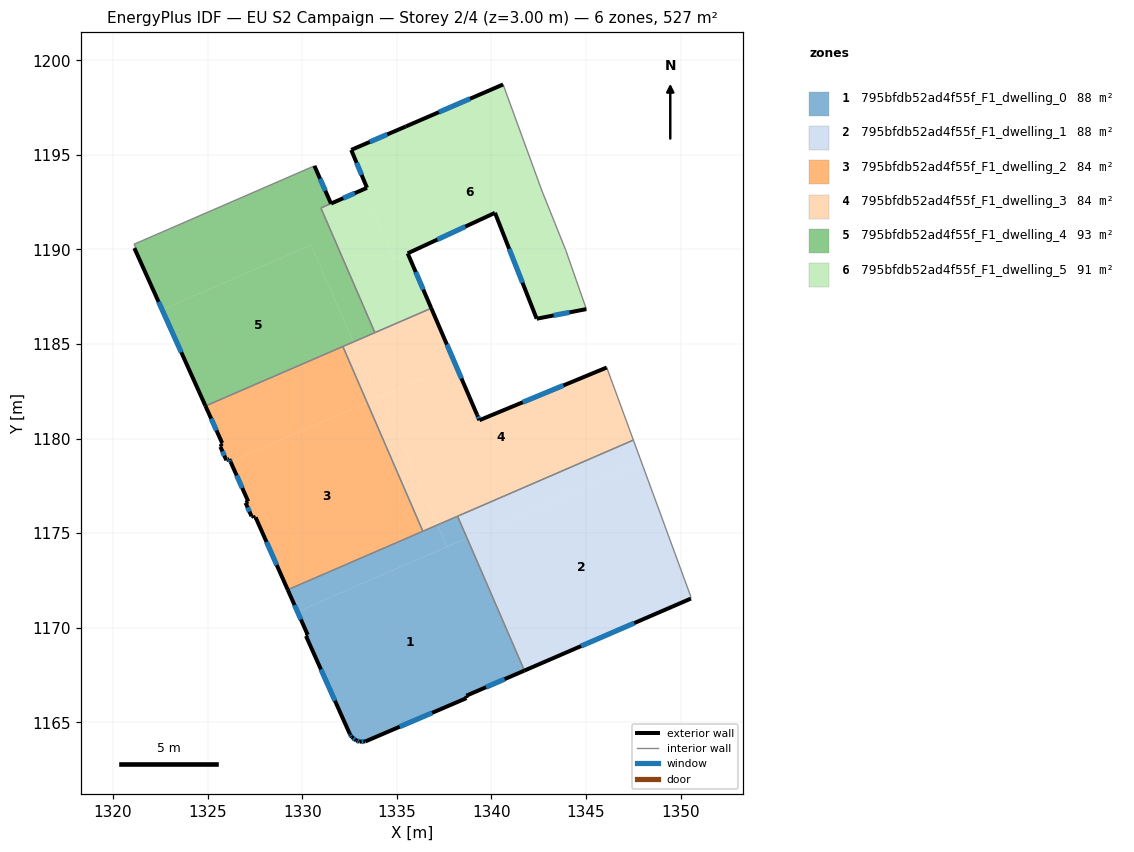
=== STOREY PLAN SPEC (per zone: floor XY polygon, exterior-wall plan segments, windows/doors) ===
zone 1: 795bfdb52ad4f55f_F1_dwelling_0  (87.8 m²)
  floor: (1338.69, 1174.73) (1341.72, 1167.73) (1338.68, 1166.41) (1338.69, 1166.28) (1333.33, 1163.99) (1333.04, 1163.98) (1332.86, 1164.04) (1332.62, 1164.22) (1332.52, 1164.38) (1330.20, 1169.57) (1330.29, 1169.63) (1329.75, 1170.85)
  floor: (1337.15, 1175.44) (1337.65, 1174.28) (1329.75, 1170.85) (1329.23, 1172.01)
  floor: (1338.71, 1174.74) (1341.75, 1167.74) (1341.72, 1167.73) (1338.69, 1174.73)
  floor: (1338.21, 1175.90) (1338.71, 1174.74) (1337.65, 1174.28) (1337.15, 1175.44)
  exterior wall: (1338.68, 1166.41) – (1341.75, 1167.74)  [3.3 m]
    window: (1339.72, 1166.86) – (1340.70, 1167.28)  [1.0 m²]
  exterior wall: (1338.69, 1166.28) – (1338.68, 1166.41)  [0.1 m]
  exterior wall: (1333.33, 1163.99) – (1338.69, 1166.28)  [5.8 m]
    window: (1335.15, 1164.77) – (1336.86, 1165.50)  [1.8 m²]
  exterior wall: (1333.04, 1163.98) – (1333.33, 1163.99)  [0.3 m]
    window: (1333.14, 1163.98) – (1333.23, 1163.99)  [0.1 m²]
  exterior wall: (1332.86, 1164.04) – (1333.04, 1163.98)  [0.2 m]
    window: (1332.92, 1164.02) – (1332.98, 1164.00)  [0.1 m²]
  exterior wall: (1332.62, 1164.22) – (1332.86, 1164.04)  [0.3 m]
    window: (1332.70, 1164.16) – (1332.78, 1164.10)  [0.1 m²]
  exterior wall: (1332.52, 1164.38) – (1332.62, 1164.22)  [0.2 m]
    window: (1332.56, 1164.32) – (1332.59, 1164.27)  [0.1 m²]
  exterior wall: (1330.20, 1169.57) – (1332.52, 1164.38)  [5.7 m]
    window: (1330.99, 1167.80) – (1331.73, 1166.14)  [1.7 m²]
  exterior wall: (1330.29, 1169.63) – (1330.20, 1169.57)  [0.1 m]
  exterior wall: (1329.23, 1172.01) – (1330.29, 1169.63)  [2.6 m]
    window: (1329.59, 1171.20) – (1329.93, 1170.44)  [0.8 m²]
  interior walls: 3
zone 2: 795bfdb52ad4f55f_F1_dwelling_1  (87.8 m²)
  floor: (1347.94, 1178.73) (1350.54, 1171.66) (1350.55, 1171.54) (1341.75, 1167.74) (1338.71, 1174.74)
  floor: (1347.51, 1179.92) (1347.94, 1178.73) (1338.71, 1174.74) (1338.21, 1175.90)
  exterior wall: (1341.75, 1167.74) – (1350.55, 1171.54)  [9.6 m]
    window: (1344.74, 1169.03) – (1347.55, 1170.25)  [2.9 m²]
  interior walls: 4
zone 3: 795bfdb52ad4f55f_F1_dwelling_2  (83.8 m²)
  floor: (1333.43, 1181.91) (1336.38, 1175.10) (1329.23, 1172.01) (1327.54, 1175.84) (1327.44, 1175.82) (1327.39, 1175.92) (1327.32, 1175.90) (1327.01, 1176.61) (1327.15, 1176.68) (1326.22, 1178.76) (1326.21, 1178.78)
  floor: (1332.15, 1184.87) (1333.43, 1181.91) (1326.21, 1178.78) (1326.15, 1178.92) (1325.99, 1178.86) (1325.68, 1179.57) (1325.73, 1179.60) (1325.70, 1179.72) (1325.77, 1179.77) (1324.89, 1181.72)
  exterior wall: (1327.44, 1175.82) – (1327.54, 1175.84)  [0.1 m]
  exterior wall: (1327.39, 1175.92) – (1327.44, 1175.82)  [0.1 m]
  exterior wall: (1327.32, 1175.90) – (1327.39, 1175.92)  [0.1 m]
  exterior wall: (1327.01, 1176.61) – (1327.32, 1175.90)  [0.8 m]
    window: (1327.11, 1176.37) – (1327.21, 1176.14)  [0.2 m²]
  exterior wall: (1327.15, 1176.68) – (1327.01, 1176.61)  [0.2 m]
  exterior wall: (1326.22, 1178.76) – (1327.15, 1176.68)  [2.3 m]
    window: (1326.53, 1178.05) – (1326.83, 1177.39)  [0.7 m²]
  exterior wall: (1326.15, 1178.92) – (1326.22, 1178.76)  [0.2 m]
    window: (1326.17, 1178.86) – (1326.20, 1178.81)  [0.1 m²]
  exterior wall: (1325.99, 1178.86) – (1326.15, 1178.92)  [0.2 m]
    window: (1326.04, 1178.88) – (1326.10, 1178.89)  [0.1 m²]
  exterior wall: (1325.68, 1179.57) – (1325.99, 1178.86)  [0.8 m]
    window: (1325.78, 1179.33) – (1325.88, 1179.10)  [0.2 m²]
  exterior wall: (1325.73, 1179.60) – (1325.68, 1179.57)  [0.1 m]
  exterior wall: (1325.70, 1179.72) – (1325.73, 1179.60)  [0.1 m]
  exterior wall: (1325.77, 1179.77) – (1325.70, 1179.72)  [0.1 m]
  exterior wall: (1324.89, 1181.72) – (1325.77, 1179.77)  [2.1 m]
    window: (1325.19, 1181.06) – (1325.47, 1180.43)  [0.7 m²]
  exterior wall: (1327.54, 1175.84) – (1329.23, 1172.01)  [4.2 m]
    window: (1328.11, 1174.54) – (1328.66, 1173.31)  [1.3 m²]
  interior walls: 3
zone 4: 795bfdb52ad4f55f_F1_dwelling_3  (83.8 m²)
  floor: (1346.10, 1183.76) (1347.51, 1179.92) (1337.15, 1175.44) (1334.20, 1182.24) (1338.10, 1183.93) (1339.24, 1181.26) (1339.37, 1180.97)
  floor: (1336.82, 1186.89) (1338.10, 1183.93) (1333.98, 1182.14) (1332.69, 1185.11)
  floor: (1334.20, 1182.24) (1337.15, 1175.44) (1336.38, 1175.10) (1333.43, 1181.91)
  floor: (1332.69, 1185.11) (1333.98, 1182.14) (1333.43, 1181.91) (1332.15, 1184.87)
  exterior wall: (1339.24, 1181.26) – (1336.82, 1186.89)  [6.1 m]
    window: (1338.42, 1183.18) – (1337.65, 1184.98)  [1.9 m²]
  exterior wall: (1339.37, 1180.97) – (1339.24, 1181.26)  [0.3 m]
    window: (1339.33, 1181.07) – (1339.29, 1181.16)  [0.1 m²]
  exterior wall: (1346.10, 1183.76) – (1339.37, 1180.97)  [7.3 m]
    window: (1343.81, 1182.81) – (1341.66, 1181.92)  [2.2 m²]
  interior walls: 6
zone 5: 795bfdb52ad4f55f_F1_dwelling_4  (93.2 m²)
  floor: (1330.47, 1190.23) (1332.69, 1185.11) (1324.89, 1181.72) (1322.59, 1186.82)
  floor: (1331.52, 1192.42) (1330.99, 1192.19) (1333.84, 1185.60) (1332.69, 1185.11) (1330.47, 1190.23) (1322.59, 1186.82) (1321.13, 1190.07) (1321.20, 1190.11) (1321.11, 1190.28) (1330.65, 1194.42)
  exterior wall: (1331.52, 1192.42) – (1330.65, 1194.42)  [2.2 m]
    window: (1331.22, 1193.10) – (1330.94, 1193.74)  [0.7 m²]
  exterior wall: (1321.13, 1190.07) – (1324.89, 1181.72)  [9.2 m]
    window: (1322.41, 1187.23) – (1323.61, 1184.56)  [2.8 m²]
  interior walls: 7
zone 6: 795bfdb52ad4f55f_F1_dwelling_5  (90.6 m²)
  floor: (1333.26, 1193.19) (1334.87, 1189.47) (1335.57, 1189.79) (1336.82, 1186.89) (1333.84, 1185.60) (1330.99, 1192.19)
  floor: (1340.62, 1198.72) (1342.68, 1193.09) (1343.93, 1189.96) (1345.02, 1186.85) (1342.40, 1186.34) (1340.19, 1191.94) (1334.87, 1189.47) (1333.26, 1193.19) (1333.43, 1193.26) (1332.59, 1195.26) (1335.48, 1196.50)
  exterior wall: (1340.62, 1198.72) – (1335.48, 1196.50)  [5.6 m]
    window: (1338.87, 1197.97) – (1337.23, 1197.26)  [1.7 m²]
  exterior wall: (1342.40, 1186.34) – (1345.02, 1186.85)  [2.7 m]
    window: (1343.29, 1186.51) – (1344.13, 1186.67)  [0.8 m²]
  exterior wall: (1340.19, 1191.94) – (1342.40, 1186.34)  [6.0 m]
    window: (1340.94, 1190.03) – (1341.65, 1188.24)  [1.8 m²]
  exterior wall: (1335.57, 1189.79) – (1340.19, 1191.94)  [5.1 m]
    window: (1337.15, 1190.52) – (1338.62, 1191.21)  [1.6 m²]
  exterior wall: (1336.82, 1186.89) – (1335.57, 1189.79)  [3.2 m]
    window: (1336.40, 1187.88) – (1336.00, 1188.81)  [1.0 m²]
  exterior wall: (1333.43, 1193.26) – (1331.53, 1192.43)  [2.1 m]
    window: (1332.78, 1192.98) – (1332.17, 1192.71)  [0.6 m²]
  exterior wall: (1332.59, 1195.26) – (1333.43, 1193.26)  [2.2 m]
    window: (1332.87, 1194.58) – (1333.14, 1193.94)  [0.7 m²]
  exterior wall: (1335.48, 1196.50) – (1332.59, 1195.26)  [3.1 m]
    window: (1334.50, 1196.08) – (1333.57, 1195.68)  [1.0 m²]
  interior walls: 6

=== DERIVED (storey summary) ===
Building: EU S2 Campaign
Storey: 2 of 4  (floor level z = 3.00 m)
Storey gross floor area: 527.0 m²
Zones on this storey: 6
  - 795bfdb52ad4f55f_F1_dwelling_0: floor 87.8 m²; exterior wall 18.7 m (56.0 m²); 8 window(s) 5.6 m²; WWR 10.1%
  - 795bfdb52ad4f55f_F1_dwelling_1: floor 87.8 m²; exterior wall 9.6 m (28.8 m²); 1 window(s) 2.9 m²; WWR 10.2%
  - 795bfdb52ad4f55f_F1_dwelling_2: floor 83.8 m²; exterior wall 11.2 m (33.7 m²); 7 window(s) 3.2 m²; WWR 9.6%
  - 795bfdb52ad4f55f_F1_dwelling_3: floor 83.8 m²; exterior wall 13.7 m (41.2 m²); 3 window(s) 4.2 m²; WWR 10.2%
  - 795bfdb52ad4f55f_F1_dwelling_4: floor 93.2 m²; exterior wall 11.3 m (34.0 m²); 2 window(s) 3.5 m²; WWR 10.2%
  - 795bfdb52ad4f55f_F1_dwelling_5: floor 90.6 m²; exterior wall 29.9 m (89.8 m²); 8 window(s) 9.2 m²; WWR 10.2%
Zone adjacency (shared interzone walls):
  - 795bfdb52ad4f55f_F1_dwelling_0 ↔ 795bfdb52ad4f55f_F1_dwelling_1
  - 795bfdb52ad4f55f_F1_dwelling_0 ↔ 795bfdb52ad4f55f_F1_dwelling_2
  - 795bfdb52ad4f55f_F1_dwelling_0 ↔ 795bfdb52ad4f55f_F1_dwelling_3
  - 795bfdb52ad4f55f_F1_dwelling_1 ↔ 795bfdb52ad4f55f_F1_dwelling_3
  - 795bfdb52ad4f55f_F1_dwelling_2 ↔ 795bfdb52ad4f55f_F1_dwelling_3
  - 795bfdb52ad4f55f_F1_dwelling_2 ↔ 795bfdb52ad4f55f_F1_dwelling_4
  - 795bfdb52ad4f55f_F1_dwelling_3 ↔ 795bfdb52ad4f55f_F1_dwelling_4
  - 795bfdb52ad4f55f_F1_dwelling_3 ↔ 795bfdb52ad4f55f_F1_dwelling_5
  - 795bfdb52ad4f55f_F1_dwelling_4 ↔ 795bfdb52ad4f55f_F1_dwelling_5